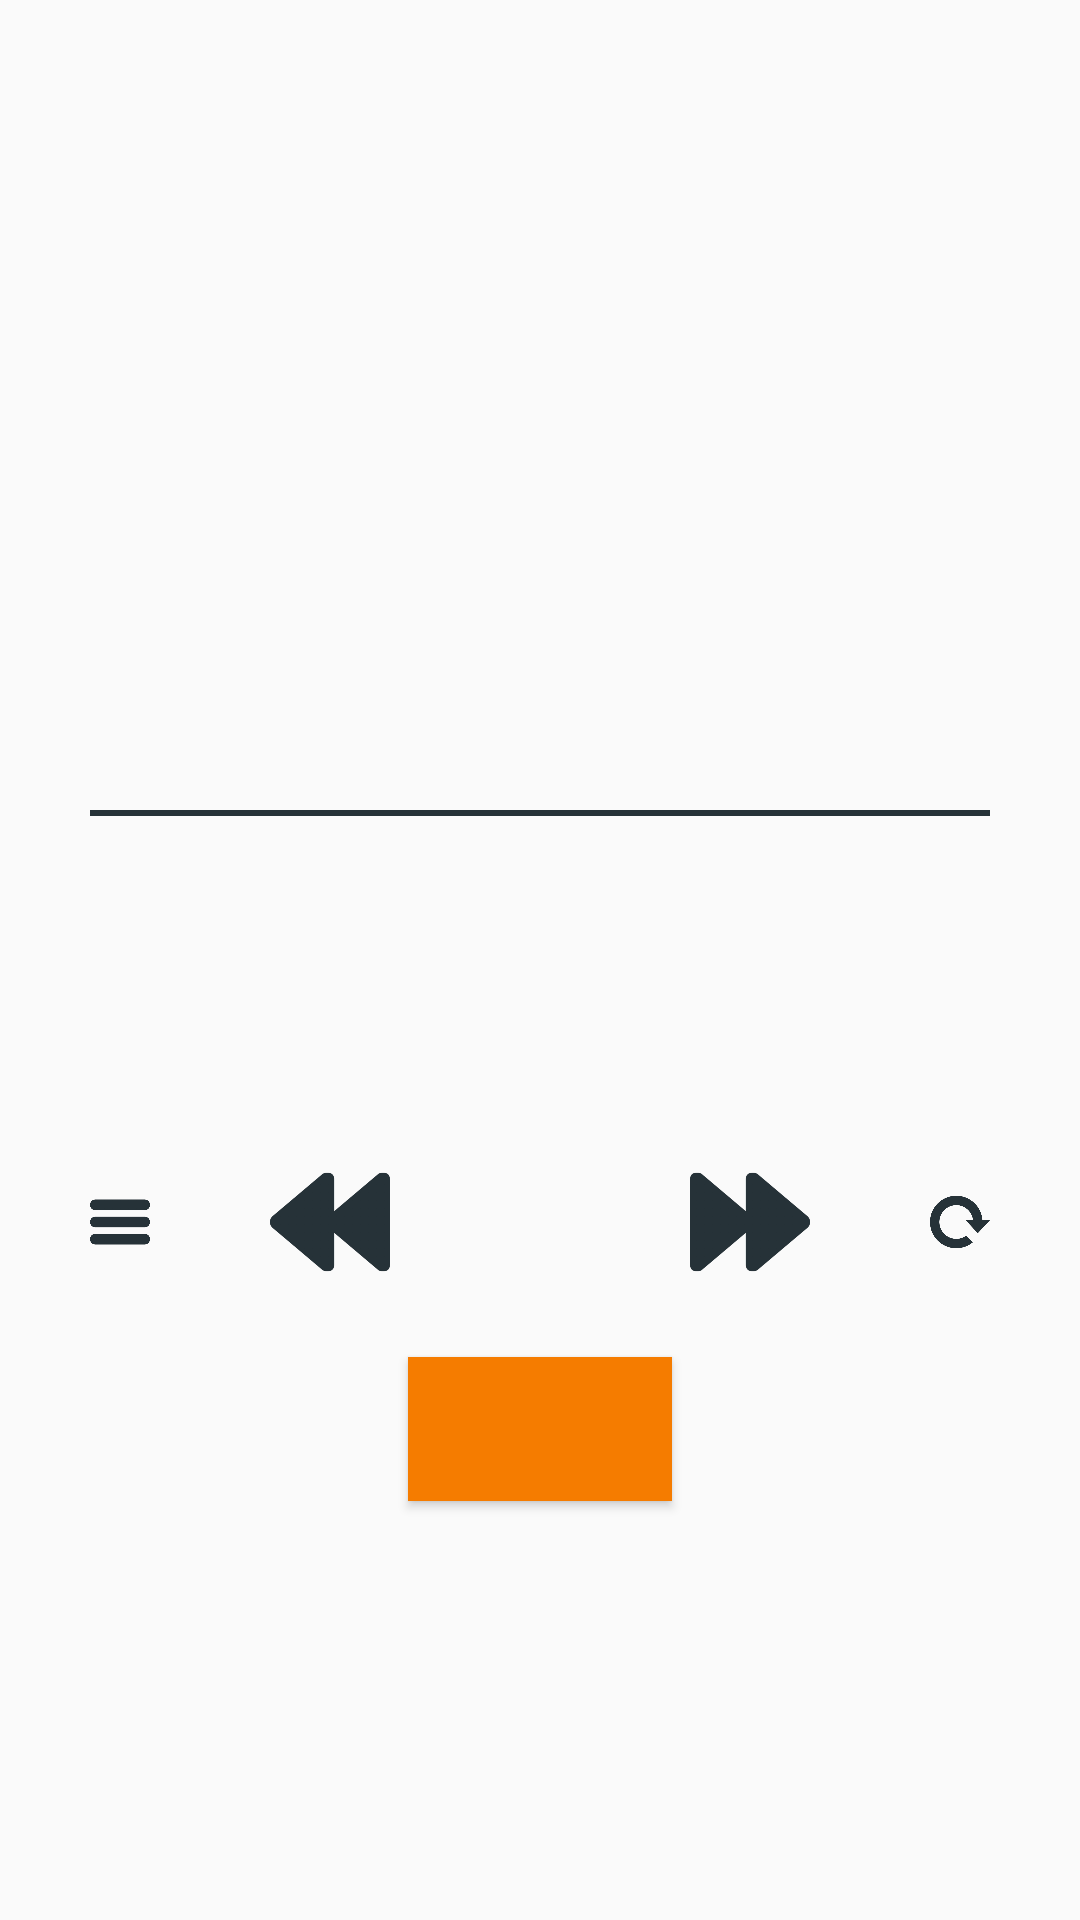

This screen was rendered from an Android layout file. Write that file and the resources it references.
<!-- AndroidManifest.xml: application theme AppTheme -->
<!-- res/layout/track_control_activity.xml -->
<?xml version="1.0" encoding="utf-8"?>
<LinearLayout xmlns:android="http://schemas.android.com/apk/res/android"
    xmlns:tools="http://schemas.android.com/tools"
    android:layout_width="match_parent"
    android:layout_height="match_parent"
    android:orientation="vertical">

    <ImageView
        android:id="@+id/cover_album_current"
        style="@style/CoverAlbumArtPlaying"
        tools:src="@drawable/voicealbum_happy" />

    <TextView
        style="@style/TimingMusic"
        android:background="@color/mainTextColor" />

    <TextView
        android:id="@+id/current_title_music"
        style="@style/MainInfoMusicTextStyle"
        tools:text="You Make My Dreams" />

    <TextView
        android:id="@+id/current_artist_name"
        style="@style/OtherInfoMusicTextStyle"
        tools:text="Hall and Oates" />

    <TextView
        android:id="@+id/current_album_name"
        style="@style/OtherInfoMusicTextStyle"
        tools:text="Voices" />

    <LinearLayout
        android:layout_width="wrap_content"
        android:layout_height="wrap_content"
        android:layout_gravity="center_horizontal"
        android:layout_marginTop="25dp">

        <ImageView
            android:id="@+id/list_music_items"
            style="@style/SmallButtonsPlayingStyle"
            android:src="@drawable/lines_menu" />

        <ImageView
            style="@style/MediumButtonsPlayingStyle"
            android:src="@drawable/rewind_arrow" />

        <ImageView
            android:id="@+id/play_pause_buttom"
            style="@style/BigButtonsPlayingStyle"
            tools:src="@drawable/music_player_play" />

        <ImageView
            style="@style/MediumButtonsPlayingStyle"
            android:layout_marginEnd="40dp"
            android:src="@drawable/fast_forward_arrow" />

        <ImageView
            style="@style/SmallButtonsPlayingStyle"
            android:layout_marginEnd="0dp"
            android:src="@drawable/clockwise_refresh_arrow" />

    </LinearLayout>

    <Button
        android:id="@+id/playlist_button"
        android:layout_width="wrap_content"
        android:layout_height="wrap_content"
        android:layout_marginTop="15dp"
        tools:text="Playlist"
        android:background="@color/colorPrimaryDark"
        android:textColor="@android:color/white"
        android:layout_gravity="center"/>

</LinearLayout>
<!-- resources referenced by this layout -->
<resources>
  <color name="colorPrimaryDark">#F57C00</color>
  <color name="mainTextColor">#263238</color>
  <!-- drawable clockwise_refresh_arrow: png bitmap (drawable-hdpi, 8262 bytes) -->
  <!-- drawable fast_forward_arrow: png bitmap (drawable-hdpi, 5569 bytes) -->
  <!-- drawable lines_menu: png bitmap (drawable-hdpi, 3341 bytes) -->
  <!-- drawable music_player_play: png bitmap (drawable-hdpi, 4460 bytes) -->
  <!-- drawable rewind_arrow: png bitmap (drawable-hdpi, 5700 bytes) -->
  <!-- drawable voicealbum_happy: jpg bitmap (drawable-hdpi, 16124 bytes) -->
  <style name="BigButtonsPlayingStyle">
          <item name="android:layout_width">60dp</item>
          <item name="android:layout_height">60dp</item>
          <item name="android:layout_gravity">center_vertical</item>
          <item name="android:layout_marginEnd">20dp</item>
      </style>
  <style name="CoverAlbumArtPlaying">
          <item name="android:layout_width">220dp</item>
          <item name="android:layout_height">220dp</item>
          <item name="android:layout_gravity">center</item>
          <item name="android:layout_marginTop">30dp</item>
      </style>
  <style name="MainInfoMusicTextStyle">
          <item name="android:layout_width">wrap_content</item>
          <item name="android:layout_height">wrap_content</item>
          <item name="android:layout_gravity">center</item>
          <item name="android:textSize">20sp</item>
          <item name="android:textColor">@color/mainTextColor</item>
          <item name="android:textStyle">bold</item>
      </style>
  <style name="MediumButtonsPlayingStyle">
          <item name="android:layout_width">40dp</item>
          <item name="android:layout_height">40dp</item>
          <item name="android:layout_gravity">center_vertical</item>
          <item name="android:layout_marginEnd">20dp</item>
      </style>
  <style name="OtherInfoMusicTextStyle">
          <item name="android:layout_width">wrap_content</item>
          <item name="android:layout_height">wrap_content</item>
          <item name="android:layout_gravity">center</item>
          <item name="android:textSize">16sp</item>
          <item name="android:textColor">@color/accentTextColor</item>
      </style>
  <style name="SmallButtonsPlayingStyle">
          <item name="android:layout_width">20dp</item>
          <item name="android:layout_height">20dp</item>
          <item name="android:layout_gravity">center_vertical</item>
          <item name="android:layout_marginEnd">40dp</item>
      </style>
  <style name="TimingMusic">
          <item name="android:layout_width">match_parent</item>
          <item name="android:layout_height">2dp</item>
          <item name="android:layout_marginLeft">30dp</item>
          <item name="android:layout_marginRight">30dp</item>
          <item name="android:layout_marginTop">20dp</item>
          <item name="android:layout_marginBottom">10dp</item>
      </style>
  <style name="AppTheme" parent="Theme.AppCompat.Light.DarkActionBar">
          
          <item name="colorPrimary">@color/colorPrimary</item>
          <item name="colorPrimaryDark">@color/colorPrimaryDark</item>
          <item name="colorAccent">@color/colorAccent</item>
      </style>
  <color name="accentTextColor">#607d8b</color>
  <color name="colorPrimary">#FF9800</color>
  <color name="colorAccent">#448AFF</color>
</resources>
